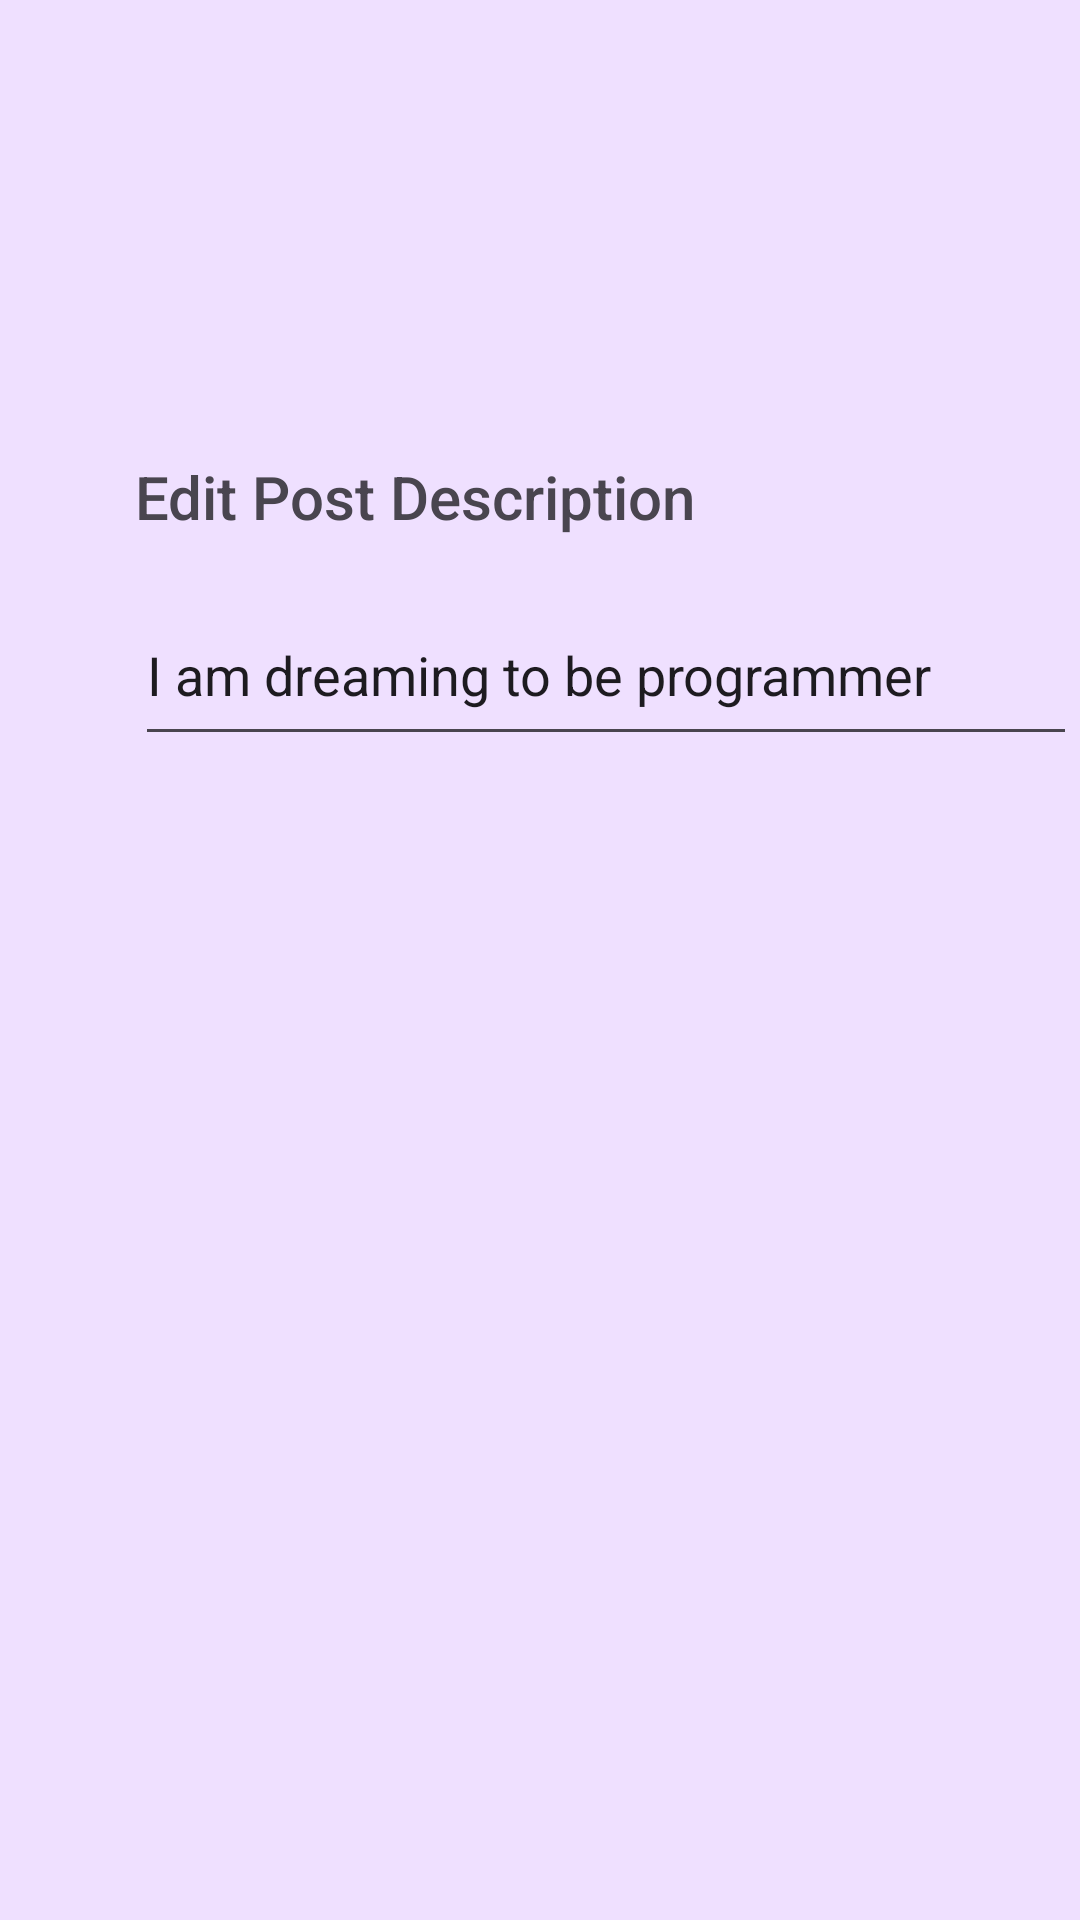

This screen was rendered from an Android layout file. Write that file and the resources it references.
<!-- AndroidManifest.xml: application theme Theme.Lab21293452 -->
<!-- res/layout/activity_main2.xml -->
<?xml version="1.0" encoding="utf-8"?>
<androidx.constraintlayout.widget.ConstraintLayout xmlns:android="http://schemas.android.com/apk/res/android"
    xmlns:app="http://schemas.android.com/apk/res-auto"
    xmlns:tools="http://schemas.android.com/tools"
    android:id="@+id/main"
    android:layout_width="match_parent"
    android:layout_height="match_parent"
    android:background="#EFE0FF"
    tools:context=".MainActivity2">

    <TextView
        android:id="@+id/textView"
        android:layout_width="250dp"
        android:layout_height="35dp"
        android:layout_marginStart="45dp"
        android:layout_marginTop="152dp"
        android:fontFamily="sans-serif-medium"
        android:text="Edit Post Description"
        android:textSize="20sp"
        app:layout_constraintEnd_toEndOf="parent"
        app:layout_constraintHorizontal_bias="0.0"
        app:layout_constraintStart_toStartOf="parent"
        app:layout_constraintTop_toTopOf="parent" />

    <EditText
        android:id="@+id/editField"
        android:layout_width="314dp"
        android:layout_height="57dp"
        android:layout_marginStart="45dp"
        android:layout_marginTop="8dp"
        android:allowUndo="false"
        android:ems="10"
        android:inputType="text"
        android:text="I am dreaming to be programmer"
        app:layout_constraintEnd_toEndOf="parent"
        app:layout_constraintHorizontal_bias="0.0"
        app:layout_constraintStart_toStartOf="parent"
        app:layout_constraintTop_toBottomOf="@+id/textView" />
</androidx.constraintlayout.widget.ConstraintLayout>
<!-- resources referenced by this layout -->
<resources>
  <style name="Theme.Lab21293452" parent="Base.Theme.Lab21293452" />
  <style name="Base.Theme.Lab21293452" parent="Theme.Material3.DayNight.NoActionBar">
          
          
      </style>
</resources>
